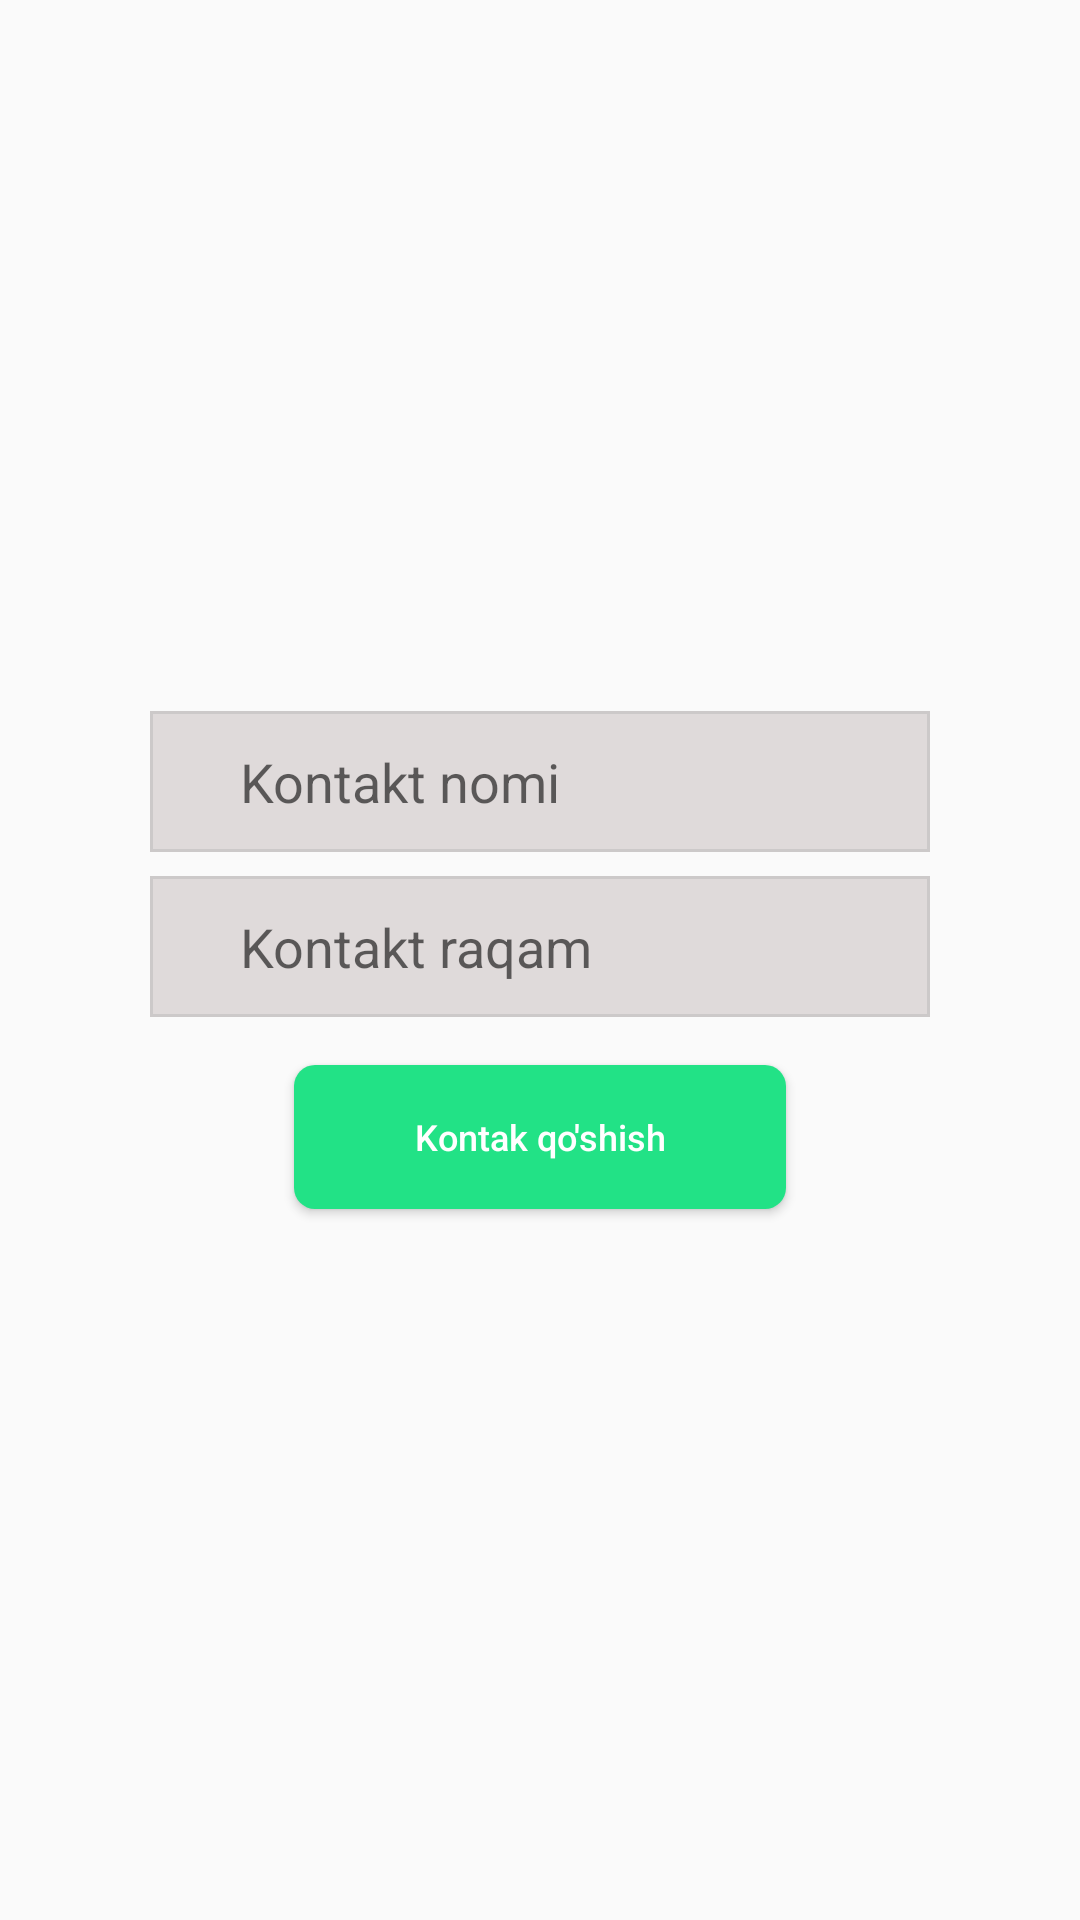

Write the Android layout XML for this screen, with the resource values it uses.
<!-- AndroidManifest.xml: application theme Theme.Design.Light.NoActionBar -->
<!-- res/layout/activity_add_contact.xml -->
<?xml version="1.0" encoding="utf-8"?>
<LinearLayout
    xmlns:android="http://schemas.android.com/apk/res/android"
    xmlns:app="http://schemas.android.com/apk/res-auto"
    xmlns:tools="http://schemas.android.com/tools"
    android:layout_width="match_parent"
    android:layout_height="match_parent"
    android:orientation="vertical"
    android:gravity="center"
    tools:context=".MainActivity">


    <androidx.appcompat.widget.AppCompatEditText
        android:id="@+id/edit_txt_name"
        android:layout_width="wrap_content"
        android:layout_height="wrap_content"
        android:background="@drawable/edit_text"
        android:hint="Kontakt nomi"
        android:paddingStart="30dp"
        tools:ignore="RtlSymmetry" />

    <EditText
        android:id="@+id/edit_txt_number"
        android:layout_width="wrap_content"
        android:layout_height="wrap_content"
        android:background="@drawable/edit_text"
        android:layout_marginTop="8dp"
        android:hint="Kontakt raqam"
        android:paddingStart="30dp"/>

    <androidx.appcompat.widget.AppCompatButton
        android:id="@+id/add_contact"
        android:layout_width="wrap_content"
        android:layout_height="wrap_content"
        android:layout_marginTop="16dp"
        android:text="Kontak qo'shish"
        android:textAllCaps="false"
        android:width="164dp"
        android:height="46dp"
        android:viewportWidth="164"
        android:viewportHeight="46"
        android:textSize="12sp"
        android:elevation="50dp"
        android:textColor="@color/white"
        android:background="@drawable/rectangle_1"/>

</LinearLayout>
<!-- resources referenced by this layout -->
<resources>
  <color name="white">#FFFFFFFF</color>
  <!-- drawable edit_text (drawable) -->
  <vector
      xmlns:android="http://schemas.android.com/apk/res/android"
      xmlns:aapt="http://schemas.android.com/aapt"
      android:width="260dp"
      android:height="47dp"
      android:viewportWidth="260"
      android:viewportHeight="47">
  
      <group>
  
          <clip-path
              android:pathData="M0 0H260V47H0V0Z"
              />
  
          <path
              android:pathData="M0 0V47H260V0"
              android:fillColor="#DFDADA"
              />
  
          <path
              android:pathData="M0 0H260V47H0V0Z"
              android:strokeWidth="2"
              android:strokeColor="#CCC9C9"
              />
  
      </group>
  
  </vector>
  <!-- drawable rectangle_1 (drawable) -->
  <?xml version="1.0" encoding="UTF-8"?>
  <shape xmlns:android="http://schemas.android.com/apk/res/android">
  <solid android:color="#22E286"/>
  <corners android:radius="7dp" />
  </shape>
</resources>
